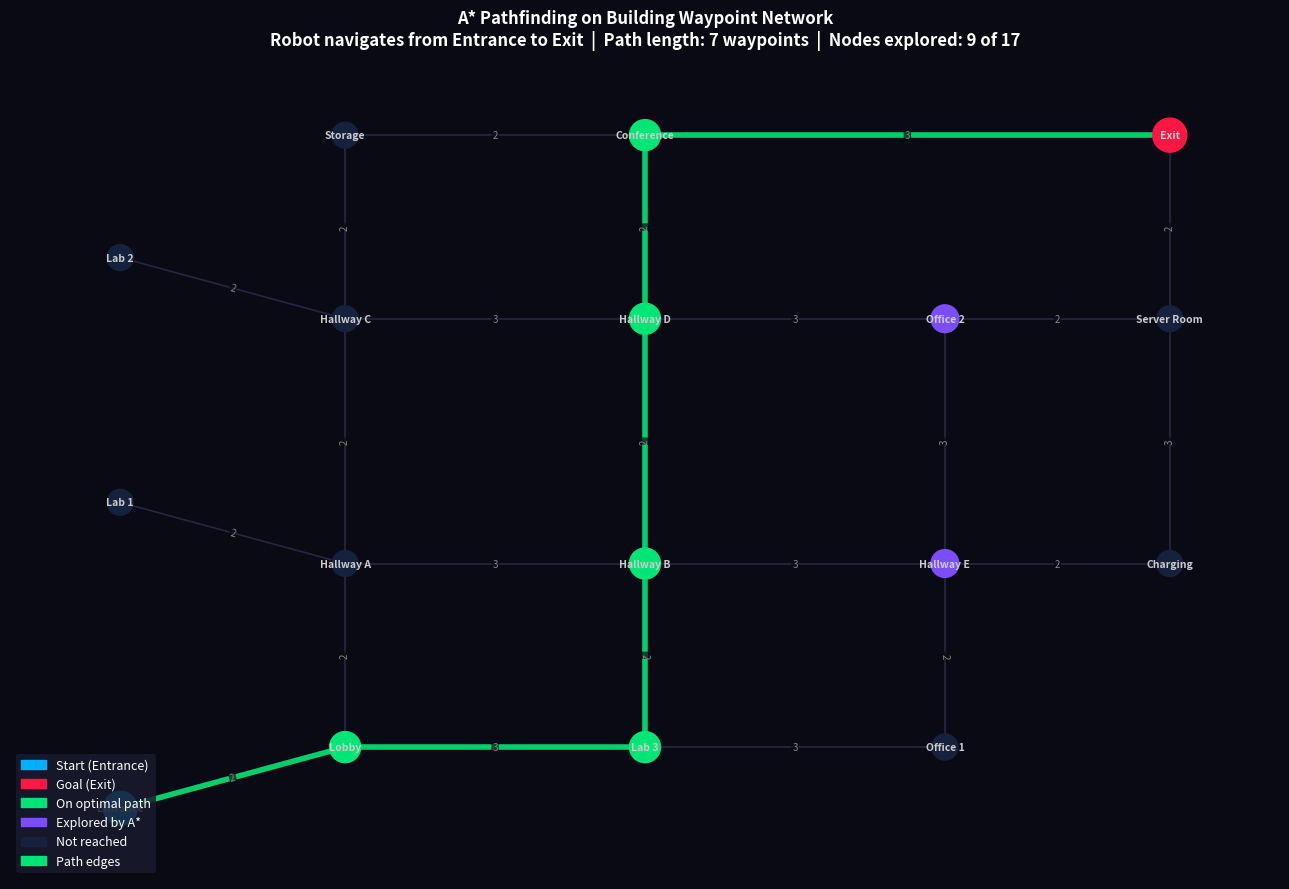

Generate this figure with matplotlib:
"""
network_graph.py

Generates a weighted waypoint network graph showing A* pathfinding
on a building floor plan. Nodes represent rooms/waypoints a humanoid
robot must navigate between. Edge weights represent corridor distances.

A* with dynamic weight coefficient from Chatzisavvas et al. [1] finds
the shortest path. The figure shows:
  - All nodes and edges in the building network
  - Explored nodes (purple) — cells A* processed
  - Unexplored nodes (dark) — never reached
  - Final path edges (bright green) — the optimal route
  - Start node (cyan) and goal node (red)
"""

import matplotlib.pyplot as plt
import matplotlib.patches as mpatches
import networkx as nx
import heapq
import os

os.makedirs("figures", exist_ok=True)

# ── Building waypoint network ──────────────────────────────────────────────────
# Each node is a room/waypoint with a (x, y) position for layout.
# Edges connect adjacent rooms with a distance weight.

nodes = {
    "Entrance":     (1.0, 0.0),
    "Lobby":        (2.5, 0.5),
    "Hallway A":    (2.5, 2.0),
    "Hallway B":    (4.5, 2.0),
    "Hallway C":    (2.5, 4.0),
    "Hallway D":    (4.5, 4.0),
    "Hallway E":    (6.5, 2.0),
    "Lab 1":        (1.0, 2.5),
    "Lab 2":        (1.0, 4.5),
    "Lab 3":        (4.5, 0.5),
    "Office 1":     (6.5, 0.5),
    "Office 2":     (6.5, 4.0),
    "Conference":   (4.5, 5.5),
    "Storage":      (2.5, 5.5),
    "Charging":     (8.0, 2.0),
    "Server Room":  (8.0, 4.0),
    "Exit":         (8.0, 5.5),
}

edges = [
    ("Entrance",    "Lobby",       2),
    ("Lobby",       "Hallway A",   2),
    ("Lobby",       "Lab 3",       3),
    ("Hallway A",   "Lab 1",       2),
    ("Hallway A",   "Hallway B",   3),
    ("Hallway A",   "Hallway C",   2),
    ("Hallway B",   "Lab 3",       2),
    ("Hallway B",   "Hallway E",   3),
    ("Hallway B",   "Hallway D",   2),
    ("Hallway C",   "Lab 2",       2),
    ("Hallway C",   "Hallway D",   3),
    ("Hallway C",   "Storage",     2),
    ("Hallway D",   "Conference",  2),
    ("Hallway D",   "Office 2",    3),
    ("Hallway E",   "Office 1",    2),
    ("Hallway E",   "Charging",    2),
    ("Hallway E",   "Office 2",    3),
    ("Office 2",    "Server Room", 2),
    ("Server Room", "Exit",        2),
    ("Conference",  "Exit",        3),
    ("Lab 3",       "Office 1",    3),
    ("Storage",     "Conference",  2),
    ("Charging",    "Server Room", 3),
]

START = "Entrance"
GOAL  = "Exit"

# ── Build graph ────────────────────────────────────────────────────────────────
G = nx.Graph()
for name, pos in nodes.items():
    G.add_node(name, pos=pos)
for u, v, w in edges:
    G.add_edge(u, v, weight=w)

pos = nx.get_node_attributes(G, 'pos')

# ── A* on the network graph ────────────────────────────────────────────────────
EC_THRESHOLD = 5
WEIGHT_HIGH  = 3
WEIGHT_LOW   = 0.85

def euclidean(a, b):
    ax, ay = nodes[a]
    bx, by = nodes[b]
    return ((ax-bx)**2 + (ay-by)**2) ** 0.5

def astar_network(graph, start, goal):
    open_heap = []
    g_score   = {start: 0}
    came_from = {}
    closed    = set()
    explored  = []

    h0 = euclidean(start, goal)
    k  = WEIGHT_HIGH if h0 > EC_THRESHOLD else WEIGHT_LOW
    heapq.heappush(open_heap, (k * h0, start))

    while open_heap:
        f, current = heapq.heappop(open_heap)
        if current in closed:
            continue
        closed.add(current)
        explored.append(current)

        if current == goal:
            path = []
            node = goal
            while node in came_from:
                path.append(node)
                node = came_from[node]
            path.append(start)
            path.reverse()
            return path, explored

        for neighbor in graph.neighbors(current):
            if neighbor in closed:
                continue
            edge_w = graph[current][neighbor]['weight']
            tg     = g_score[current] + edge_w
            if tg < g_score.get(neighbor, float('inf')):
                came_from[neighbor] = current
                g_score[neighbor]   = tg
                h_val = euclidean(neighbor, goal)
                k     = WEIGHT_HIGH if h_val > EC_THRESHOLD else WEIGHT_LOW
                f_val = tg + k * h_val
                heapq.heappush(open_heap, (f_val, neighbor))

    return [], explored

path, explored = astar_network(G, START, GOAL)
path_edges = list(zip(path[:-1], path[1:]))
path_set   = set(path)

# ── Colors ─────────────────────────────────────────────────────────────────────
COL_BG       = '#0a0a14'
COL_NODE     = '#16213e'
COL_EXPLORED = '#7c4dff'
COL_PATH_N   = '#00e676'
COL_START    = '#00b0ff'
COL_GOAL     = '#ff1744'
COL_EDGE     = '#2a2a4a'
COL_PATH_E   = '#00e676'
COL_LABEL    = '#cccccc'

node_colors = []
node_sizes  = []
for n in G.nodes():
    if n == START:
        node_colors.append(COL_START)
        node_sizes.append(600)
    elif n == GOAL:
        node_colors.append(COL_GOAL)
        node_sizes.append(600)
    elif n in path_set:
        node_colors.append(COL_PATH_N)
        node_sizes.append(500)
    elif n in explored:
        node_colors.append(COL_EXPLORED)
        node_sizes.append(400)
    else:
        node_colors.append(COL_NODE)
        node_sizes.append(350)

edge_colors = []
edge_widths = []
for u, v in G.edges():
    if (u, v) in path_edges or (v, u) in path_edges:
        edge_colors.append(COL_PATH_E)
        edge_widths.append(4.0)
    else:
        edge_colors.append(COL_EDGE)
        edge_widths.append(1.2)

# ── Draw ───────────────────────────────────────────────────────────────────────
fig, ax = plt.subplots(figsize=(13, 9), facecolor=COL_BG)
ax.set_facecolor(COL_BG)

nx.draw_networkx_edges(G, pos, ax=ax,
                       edge_color=edge_colors,
                       width=edge_widths,
                       alpha=0.9)

nx.draw_networkx_nodes(G, pos, ax=ax,
                       node_color=node_colors,
                       node_size=node_sizes)

nx.draw_networkx_labels(G, pos, ax=ax,
                        font_size=7.5,
                        font_color=COL_LABEL,
                        font_weight='bold')

edge_labels = nx.get_edge_attributes(G, 'weight')
nx.draw_networkx_edge_labels(G, pos, edge_labels=edge_labels,
                              ax=ax,
                              font_size=7,
                              font_color='#888888',
                              bbox=dict(boxstyle='round,pad=0.1',
                                        fc=COL_BG, ec='none', alpha=0.7))

ax.set_title(
    f"A* Pathfinding on Building Waypoint Network\n"
    f"Robot navigates from {START} to {GOAL}  |  "
    f"Path length: {len(path)} waypoints  |  "
    f"Nodes explored: {len(explored)} of {len(G.nodes())}",
    color='white', fontsize=12, fontweight='bold', pad=14
)

legend_items = [
    mpatches.Patch(color=COL_START,    label=f'Start ({START})'),
    mpatches.Patch(color=COL_GOAL,     label=f'Goal ({GOAL})'),
    mpatches.Patch(color=COL_PATH_N,   label='On optimal path'),
    mpatches.Patch(color=COL_EXPLORED, label='Explored by A*'),
    mpatches.Patch(color=COL_NODE,     label='Not reached'),
    mpatches.Patch(color=COL_PATH_E,   label='Path edges'),
]
ax.legend(handles=legend_items, loc='lower left',
          facecolor='#1a1a2e', edgecolor='none',
          labelcolor='white', fontsize=9,
          framealpha=0.85)

ax.axis('off')
plt.tight_layout()
plt.savefig('figures/network_graph.png', dpi=150,
            bbox_inches='tight', facecolor=COL_BG)
plt.close()
print(f"Saved figures/network_graph.png")
print(f"Path found: {' -> '.join(path)}")
print(f"Nodes explored: {len(explored)} / {len(G.nodes())}")
